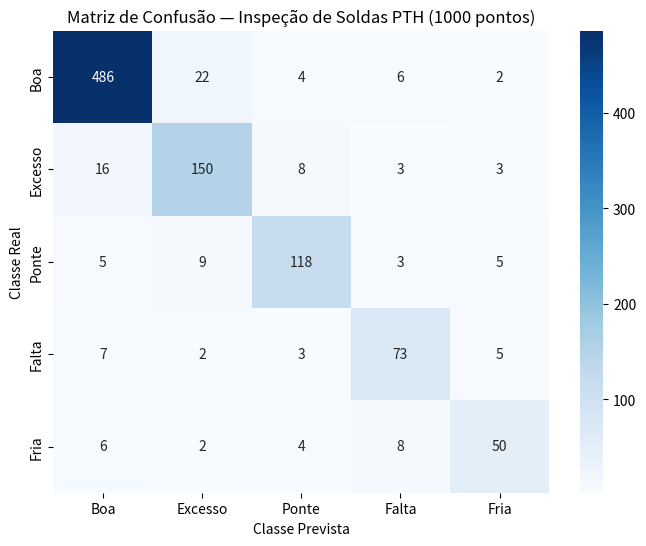

The script that saved this image:
import numpy as np
import matplotlib.pyplot as plt
import seaborn as sns

classes = ["Boa", "Excesso", "Ponte", "Falta", "Fria"]
cm = np.array([
    [486,  22,   4,   6,   2],
    [ 16, 150,   8,   3,   3],
    [  5,   9, 118,   3,   5],
    [  7,   2,   3,  73,   5],
    [  6,   2,   4,   8,  50]
])

plt.figure(figsize=(8, 6))
sns.heatmap(cm, annot=True, fmt="d", cmap="Blues",
            xticklabels=classes, yticklabels=classes)
plt.xlabel("Classe Prevista")
plt.ylabel("Classe Real")
plt.title("Matriz de Confusão — Inspeção de Soldas PTH (1000 pontos)")
plt.show()
